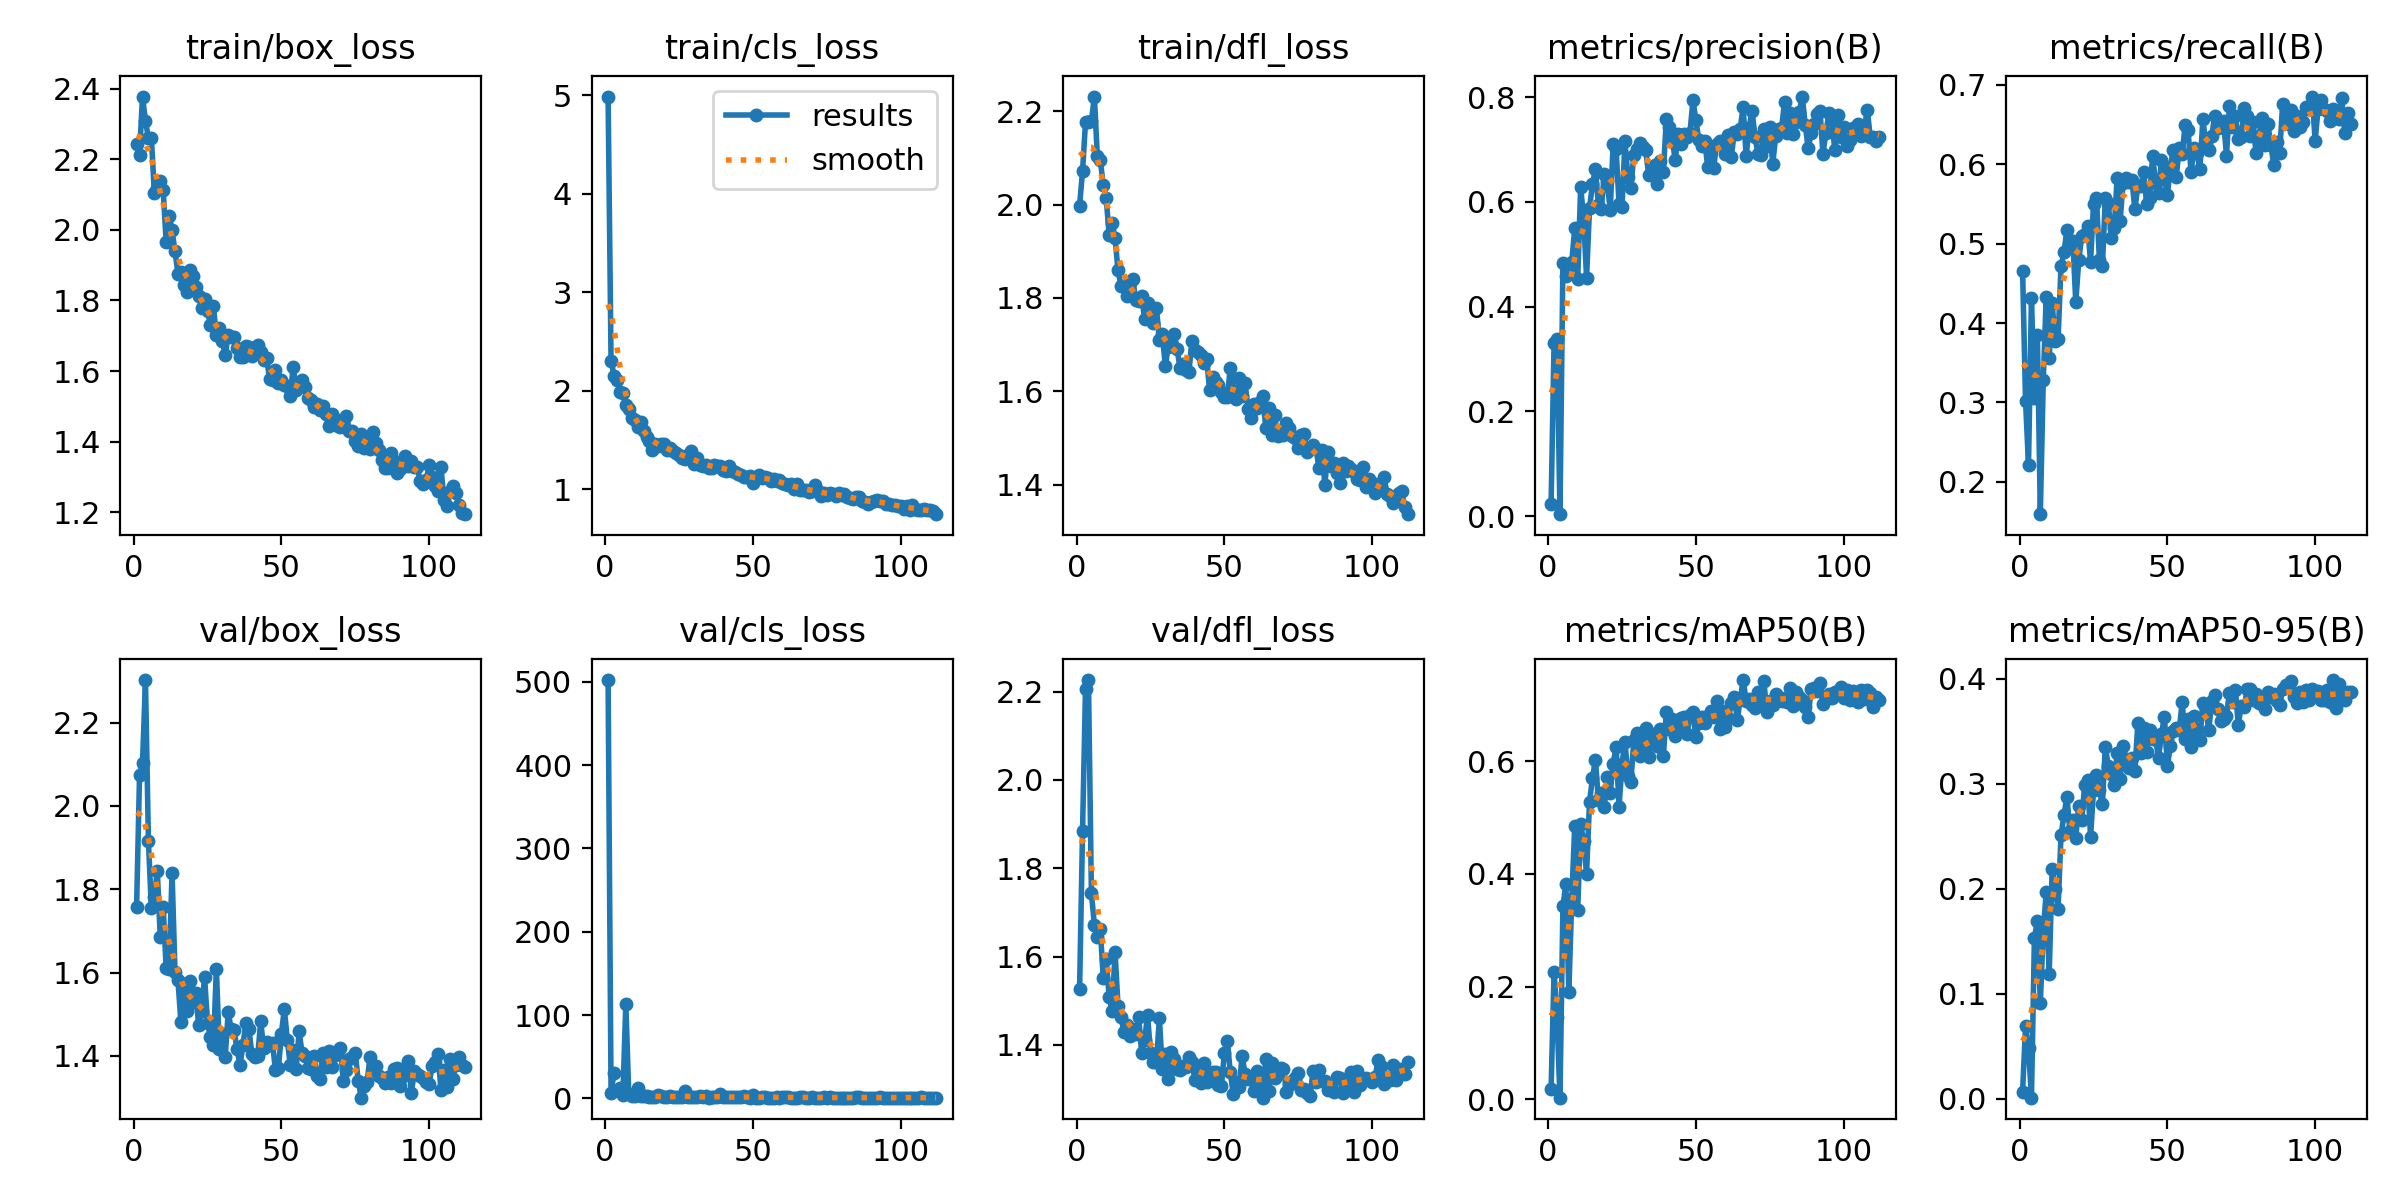

The file beside this chart, header and first rows:
epoch, time, train/box_loss, train/cls_loss, train/dfl_loss, metrics/precision(B), metrics/recall(B), metrics/mAP50(B), metrics/mAP50-95(B), val/box_loss, val/cls_loss, val/dfl_loss, lr/pg0, lr/pg1, lr/pg2
1, 41.27, 2.243, 4.986, 1.998, 0.02279, 0.4657, 0.01827, 0.00688, 1.757, 502.2, 1.527, 0.0006577, 0.0006577, 0.0006577
2, 81.41, 2.213, 2.306, 2.072, 0.3305, 0.3015, 0.2263, 0.06888, 2.075, 6.435, 1.885, 0.001318, 0.001318, 0.001318
3, 122.4, 2.378, 2.153, 2.176, 0.3384, 0.2214, 0.1459, 0.0481, 2.103, 30.67, 2.207, 0.001971, 0.001971, 0.001971
4, 161.3, 2.309, 2.11, 2.177, 0.00361, 0.4313, 0.00256, 0.00101, 2.302, inf, 2.226, 0.00197, 0.00197, 0.00197
5, 199.8, 2.26, 1.985, 2.178, 0.4837, 0.3053, 0.3422, 0.1536, 1.916, 12.2, 1.743, 0.00196, 0.00196, 0.00196
6, 240.4, 2.261, 1.98, 2.231, 0.4588, 0.3855, 0.3824, 0.169, 1.754, 3.43, 1.673, 0.00195, 0.00195, 0.00195
7, 281.4, 2.104, 1.85, 2.104, 0.473, 0.1593, 0.1906, 0.09158, 1.782, 112.6, 1.644, 0.001941, 0.001941, 0.001941
8, 321.2, 2.119, 1.814, 2.095, 0.4862, 0.3282, 0.3562, 0.16, 1.844, 4.629, 1.663, 0.001931, 0.001931, 0.001931
9, 359.2, 2.137, 1.727, 2.042, 0.5496, 0.4332, 0.4858, 0.197, 1.686, 2.622, 1.552, 0.001921, 0.001921, 0.001921
10, 399.6, 2.112, 1.697, 2.014, 0.4524, 0.3563, 0.3357, 0.1192, 1.758, 3.012, 1.595, 0.001911, 0.001911, 0.001911
11, 438.8, 1.967, 1.629, 1.936, 0.6281, 0.4256, 0.4879, 0.2185, 1.611, 12.34, 1.509, 0.001901, 0.001901, 0.001901
12, 478.8, 2.04, 1.684, 1.962, 0.5703, 0.3779, 0.4588, 0.2001, 1.609, 2.709, 1.477, 0.001891, 0.001891, 0.001891
13, 517.7, 1.999, 1.595, 1.928, 0.4553, 0.3797, 0.4001, 0.1811, 1.84, 2.272, 1.611, 0.001881, 0.001881, 0.001881
14, 556.9, 1.94, 1.533, 1.859, 0.5876, 0.4714, 0.5276, 0.251, 1.6, 3.136, 1.489, 0.001871, 0.001871, 0.001871
15, 597, 1.875, 1.49, 1.826, 0.6338, 0.4889, 0.5703, 0.2699, 1.581, 1.31, 1.464, 0.001861, 0.001861, 0.001861
16, 637.5, 1.881, 1.399, 1.825, 0.6626, 0.5172, 0.6025, 0.2877, 1.48, 1.164, 1.43, 0.001852, 0.001852, 0.001852
17, 677.7, 1.843, 1.454, 1.804, 0.5941, 0.4962, 0.5315, 0.2555, 1.573, 1.232, 1.445, 0.001842, 0.001842, 0.001842
18, 717.1, 1.825, 1.434, 1.832, 0.5871, 0.5038, 0.5432, 0.2654, 1.508, 3.955, 1.42, 0.001832, 0.001832, 0.001832
19, 756.1, 1.887, 1.454, 1.842, 0.6541, 0.4259, 0.5186, 0.2489, 1.579, 2.519, 1.435, 0.001822, 0.001822, 0.001822
20, 794.8, 1.869, 1.457, 1.795, 0.6394, 0.479, 0.572, 0.2792, 1.528, 1.208, 1.424, 0.001812, 0.001812, 0.001812
21, 834.1, 1.837, 1.402, 1.793, 0.584, 0.509, 0.5434, 0.2654, 1.551, 2.146, 1.463, 0.001802, 0.001802, 0.001802
22, 874.2, 1.814, 1.419, 1.805, 0.7099, 0.5114, 0.5959, 0.2991, 1.474, 2.597, 1.382, 0.001792, 0.001792, 0.001792
23, 914.6, 1.778, 1.385, 1.754, 0.7006, 0.5224, 0.6254, 0.3038, 1.509, 1.292, 1.41, 0.001782, 0.001782, 0.001782
24, 954.6, 1.803, 1.367, 1.79, 0.5957, 0.4771, 0.5196, 0.2497, 1.59, 1.119, 1.468, 0.001772, 0.001772, 0.001772
25, 993, 1.77, 1.347, 1.775, 0.5904, 0.5496, 0.5954, 0.2938, 1.479, 1.068, 1.383, 0.001762, 0.001762, 0.001762
26, 1032, 1.731, 1.313, 1.747, 0.716, 0.5573, 0.635, 0.3085, 1.445, 1.077, 1.361, 0.001752, 0.001752, 0.001752
27, 1072, 1.783, 1.305, 1.779, 0.6469, 0.479, 0.5734, 0.2938, 1.425, 8.508, 1.362, 0.001743, 0.001743, 0.001743
28, 1111, 1.701, 1.343, 1.71, 0.6274, 0.4714, 0.5635, 0.2806, 1.61, 1.119, 1.46, 0.001733, 0.001733, 0.001733
29, 1150, 1.723, 1.39, 1.722, 0.6904, 0.5573, 0.6376, 0.3356, 1.416, 1.255, 1.345, 0.001723, 0.001723, 0.001723
30, 1190, 1.685, 1.26, 1.655, 0.7009, 0.5515, 0.6505, 0.3173, 1.454, 1.127, 1.38, 0.001713, 0.001713, 0.001713
31, 1229, 1.645, 1.316, 1.695, 0.7131, 0.5076, 0.6089, 0.3097, 1.398, 1.226, 1.323, 0.001703, 0.001703, 0.001703
32, 1268, 1.702, 1.248, 1.704, 0.7047, 0.5191, 0.6258, 0.2985, 1.506, 2.874, 1.385, 0.001693, 0.001693, 0.001693
33, 1306, 1.696, 1.237, 1.724, 0.6999, 0.5831, 0.6586, 0.3297, 1.464, 0.9862, 1.368, 0.001683, 0.001683, 0.001683
34, 1345, 1.696, 1.247, 1.69, 0.6519, 0.5286, 0.6079, 0.3049, 1.461, 2.385, 1.346, 0.001673, 0.001673, 0.001673
35, 1384, 1.666, 1.215, 1.65, 0.6567, 0.5763, 0.6483, 0.3357, 1.416, 0.9482, 1.344, 0.001663, 0.001663, 0.001663
36, 1425, 1.641, 1.218, 1.66, 0.6707, 0.5831, 0.639, 0.3242, 1.377, 2.072, 1.351, 0.001654, 0.001654, 0.001654
37, 1463, 1.639, 1.243, 1.647, 0.635, 0.5777, 0.6265, 0.3148, 1.427, 1.407, 1.35, 0.001644, 0.001644, 0.001644
38, 1502, 1.672, 1.237, 1.642, 0.6783, 0.5802, 0.6581, 0.3249, 1.478, 1.342, 1.373, 0.001634, 0.001634, 0.001634
39, 1541, 1.667, 1.234, 1.707, 0.6579, 0.5432, 0.61, 0.3119, 1.466, 5.439, 1.362, 0.001624, 0.001624, 0.001624
40, 1580, 1.642, 1.192, 1.689, 0.7587, 0.5725, 0.6874, 0.3577, 1.404, 1.009, 1.322, 0.001614, 0.001614, 0.001614
41, 1621, 1.652, 1.188, 1.685, 0.7423, 0.5725, 0.6569, 0.3298, 1.397, 1.036, 1.352, 0.001604, 0.001604, 0.001604
42, 1660, 1.674, 1.233, 1.677, 0.72, 0.5897, 0.6745, 0.353, 1.4, 0.9933, 1.313, 0.001594, 0.001594, 0.001594
43, 1699, 1.655, 1.187, 1.661, 0.6801, 0.5496, 0.6451, 0.3304, 1.483, 1.224, 1.358, 0.001584, 0.001584, 0.001584
44, 1740, 1.632, 1.179, 1.67, 0.7295, 0.5573, 0.6551, 0.3513, 1.418, 1.16, 1.316, 0.001574, 0.001574, 0.001574
45, 1779, 1.638, 1.156, 1.602, 0.7101, 0.6107, 0.6774, 0.3432, 1.432, 1.024, 1.321, 0.001564, 0.001564, 0.001564
46, 1818, 1.577, 1.147, 1.63, 0.729, 0.5763, 0.6792, 0.3427, 1.426, 1.462, 1.339, 0.001554, 0.001554, 0.001554
47, 1858, 1.573, 1.126, 1.619, 0.7235, 0.5642, 0.6478, 0.325, 1.43, 2.421, 1.339, 0.001545, 0.001545, 0.001545
48, 1897, 1.603, 1.127, 1.615, 0.7324, 0.605, 0.6829, 0.3475, 1.366, 0.9597, 1.31, 0.001535, 0.001535, 0.001535
49, 1936, 1.565, 1.129, 1.6, 0.7937, 0.5821, 0.6869, 0.3642, 1.37, 0.9019, 1.307, 0.001525, 0.001525, 0.001525
50, 1977, 1.575, 1.063, 1.589, 0.7568, 0.5611, 0.6429, 0.3173, 1.454, 3.884, 1.383, 0.001515, 0.001515, 0.001515
51, 2015, 1.562, 1.116, 1.588, 0.7178, 0.5969, 0.6673, 0.3357, 1.513, 0.9226, 1.408, 0.001505, 0.001505, 0.001505
52, 2055, 1.557, 1.14, 1.651, 0.7075, 0.6183, 0.6791, 0.3504, 1.439, 0.9151, 1.338, 0.001495, 0.001495, 0.001495
53, 2094, 1.53, 1.117, 1.6, 0.7166, 0.584, 0.6677, 0.353, 1.378, 1.013, 1.289, 0.001485, 0.001485, 0.001485
54, 2134, 1.612, 1.127, 1.584, 0.6666, 0.6202, 0.6797, 0.3515, 1.414, 1.85, 1.316, 0.001475, 0.001475, 0.001475
55, 2172, 1.547, 1.111, 1.628, 0.7023, 0.6126, 0.6901, 0.3776, 1.367, 0.8442, 1.305, 0.001465, 0.001465, 0.001465
56, 2213, 1.565, 1.088, 1.59, 0.6643, 0.6489, 0.6792, 0.3426, 1.459, 0.9249, 1.375, 0.001455, 0.001455, 0.001455
57, 2252, 1.574, 1.107, 1.619, 0.711, 0.6431, 0.7074, 0.3623, 1.406, 0.9475, 1.334, 0.001446, 0.001446, 0.001446
58, 2291, 1.556, 1.078, 1.563, 0.7171, 0.5897, 0.6572, 0.3349, 1.4, 1.187, 1.324, 0.001436, 0.001436, 0.001436
59, 2330, 1.523, 1.091, 1.543, 0.7109, 0.6202, 0.6903, 0.3644, 1.371, 0.829, 1.323, 0.001426, 0.001426, 0.001426
60, 2369, 1.518, 1.057, 1.573, 0.6911, 0.6145, 0.6614, 0.3512, 1.369, 1.969, 1.296, 0.001416, 0.001416, 0.001416
... 52 more rows
